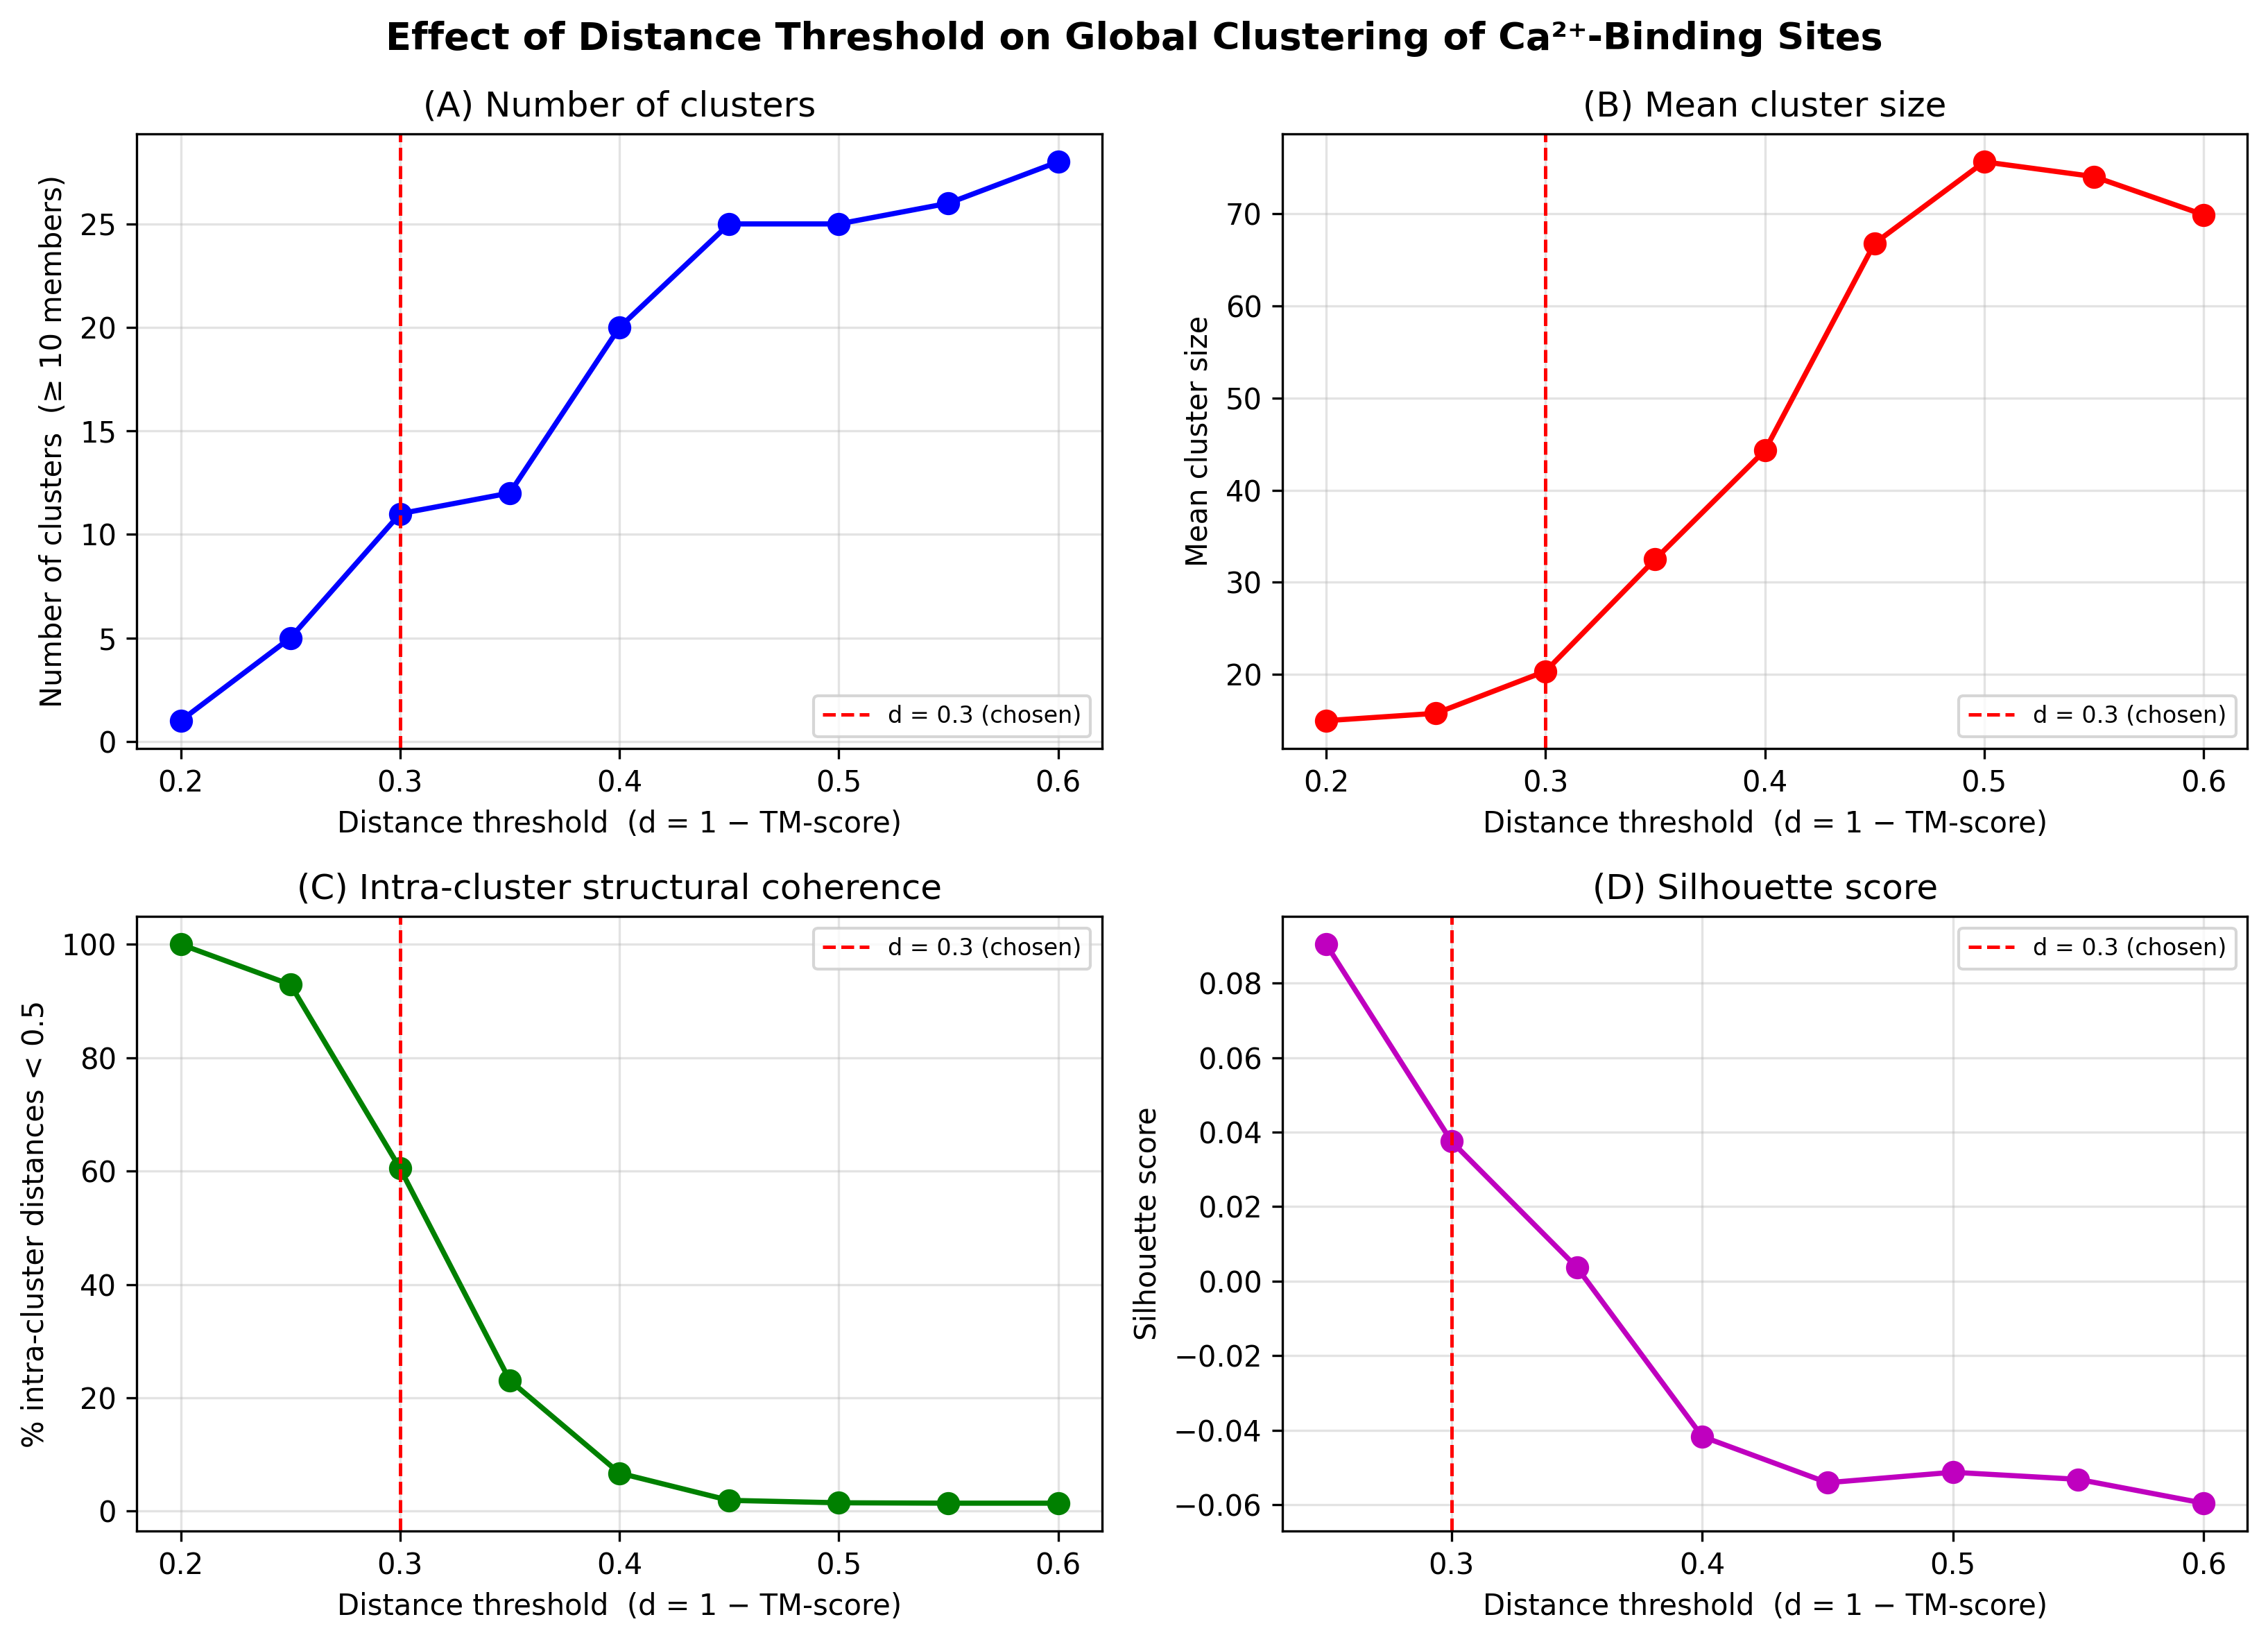

Data behind this chart, as committed beside it:
threshold, n_clusters, total_members, mean_size, max_size, pct_below_05, silhouette
0.2, 1, 15, 15.0, 15, 100.0, 
0.25, 5, 79, 15.8, 21, 92.9, 0.0904
0.3, 11, 224, 20.36, 45, 60.46, 0.0375
0.35, 12, 390, 32.5, 79, 23.06, 0.0037
0.4, 20, 886, 44.3, 192, 6.71, -0.0417
0.45, 25, 1669, 66.76, 412, 1.9, -0.0541
0.5, 25, 1890, 75.6, 466, 1.47, -0.0513
0.55, 26, 1924, 74.0, 464, 1.4, -0.0532
0.6, 28, 1956, 69.86, 464, 1.4, -0.0596
